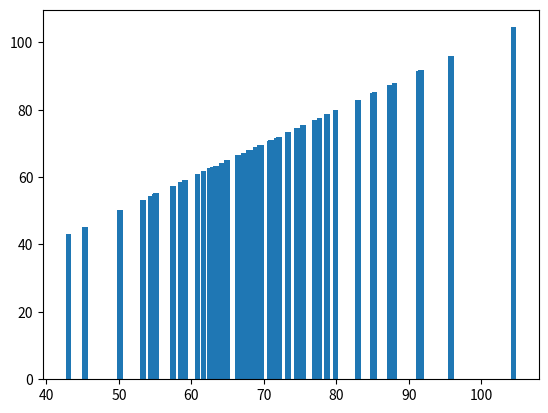

Recreate this plot in Python. (Note: this script raises an exception after producing the figure.)
#!/usr/bin/env python3
import numpy as np
import matplotlib.pyplot as plt

np.random.seed(5)
student_grades = np.random.normal(68, 15, 50)

p1 = plt.bar(student_grades, student_grades)
plt.legend(p1[0])
plt.show()